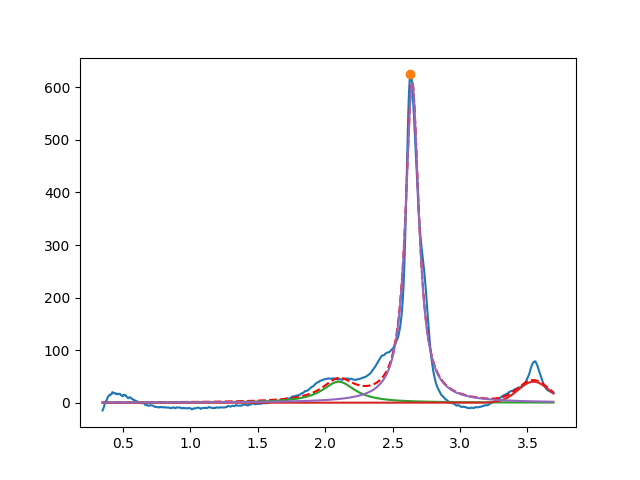

The data file committed next to this chart (first rows):
2.099999999999996092e+00, 3.999999999999999289e+01, 2.999999999999999334e-01, 7.766023084222422995e-19
3.545373117502292004e+00, 3.999999999999999289e+01, 2.701310695809987505e-01, 9.999999999999998890e-01
2.645490938483649135e+00, 6.081432851140837101e+02, 1.187777700038345624e-01, 1.512709004295639105e-18
